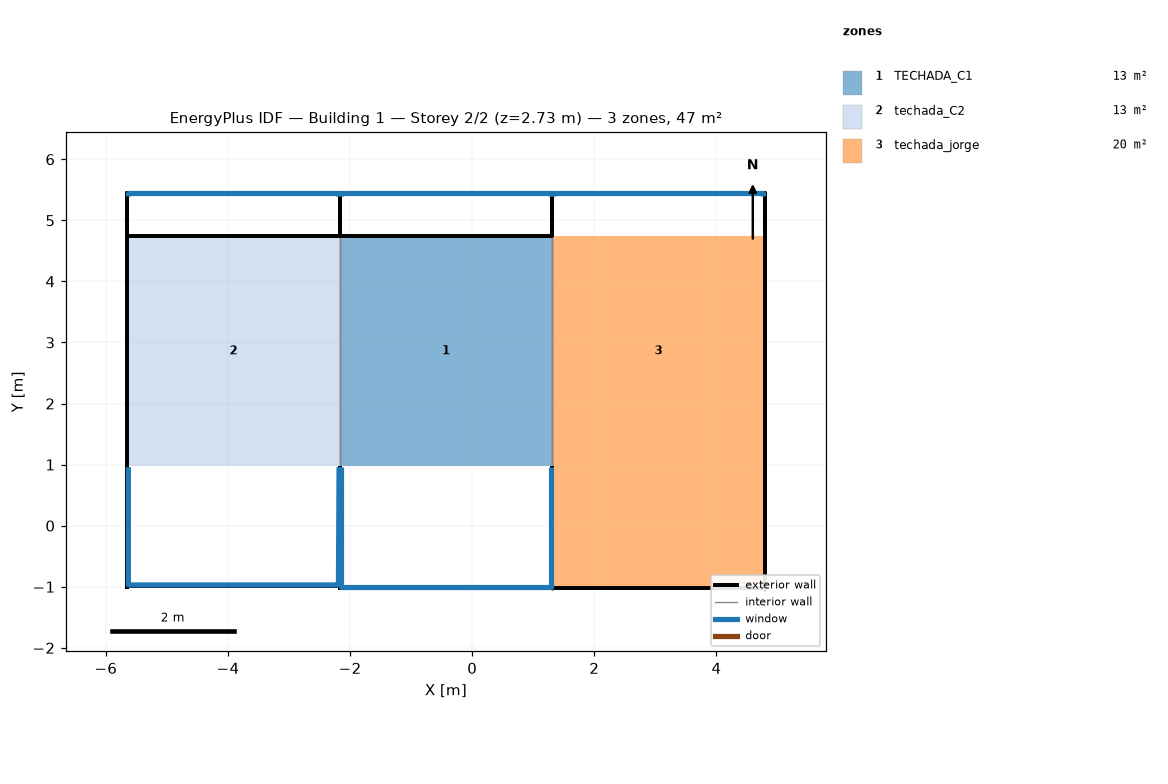
=== STOREY PLAN SPEC (per zone: floor XY polygon, exterior-wall plan segments, windows/doors) ===
zone 1: TECHADA_C1  (13.2 m²)
  floor: (1.31, 4.74) (1.31, 0.98) (-2.17, 0.98) (-2.17, 4.74)
  exterior wall: (1.31, 5.44) – (1.31, 4.74) – (-2.17, 4.74) – (-2.17, 5.44)  [4.9 m]
  exterior wall: (1.31, 0.98) – (1.31, -1.02) – (-2.17, -1.02) – (-2.17, 0.98)  [7.5 m]
    window: (1.29, 0.96) – (1.29, -1.00) – (-2.15, -1.00) – (-2.15, 0.96)  [6.8 m²]
  exterior wall: (1.31, 5.40) – (1.31, 5.44) – (-2.17, 5.44) – (-2.17, 5.40)  [3.6 m]
    window: (1.29, 5.41) – (1.29, 5.44) – (-2.15, 5.44) – (-2.15, 5.41)  [0.9 m²]
  exterior wall: (-2.17, -1.06) – (-2.17, -1.02) – (1.31, -1.02) – (1.31, -1.06)  [3.6 m]
  interior walls: 2
zone 2: techada_C2  (13.2 m²)
  floor: (-2.17, 4.74) (-2.17, 0.98) (-5.65, 0.98) (-5.65, 4.74)
  exterior wall: (-2.17, 5.44) – (-2.17, 4.74) – (-5.65, 4.74) – (-5.65, 5.44)  [4.9 m]
  exterior wall: (-2.17, 0.98) – (-2.17, -0.99) – (-5.65, -0.99) – (-5.65, 0.98)  [7.4 m]
    window: (-2.18, 0.96) – (-2.19, -0.97) – (-5.63, -0.97) – (-5.63, 0.96)  [6.7 m²]
  exterior wall: (-2.17, 5.40) – (-2.17, 5.44) – (-5.65, 5.44) – (-5.65, 5.40)  [3.6 m]
    window: (-2.19, 5.41) – (-2.19, 5.44) – (-5.63, 5.44) – (-5.63, 5.41)  [0.9 m²]
  exterior wall: (-5.65, 5.40) – (-5.65, 5.44) – (-5.65, -0.99) – (-5.65, -1.03)  [6.5 m]
  exterior wall: (-5.65, -1.03) – (-5.65, -0.99) – (-2.17, -0.99) – (-2.17, -1.03)  [3.6 m]
  interior walls: 1
zone 3: techada_jorge  (20.2 m²)
  floor: (4.79, 4.74) (4.79, 0.98) (1.31, 0.98) (1.31, 4.74)
  floor: (4.79, 0.98) (4.79, -1.02) (1.31, -1.02) (1.31, 0.98)
  exterior wall: (4.79, 4.74) – (4.79, 5.44) – (1.31, 5.44) – (1.31, 4.74)  [4.9 m]
  exterior wall: (4.79, 5.40) – (4.79, -1.06) – (4.79, -1.02) – (4.79, 5.44)  [13.0 m]
  exterior wall: (4.79, 5.40) – (4.79, 5.44) – (1.31, 5.44) – (1.31, 5.40)  [3.6 m]
    window: (4.77, 5.41) – (4.77, 5.44) – (1.33, 5.44) – (1.33, 5.41)  [0.9 m²]
  exterior wall: (1.31, -1.06) – (1.31, -1.02) – (4.79, -1.02) – (4.79, -1.06)  [3.6 m]
  interior walls: 1

=== DERIVED (storey summary) ===
Building: Building 1
Storey: 2 of 2  (floor level z = 2.73 m)
Storey gross floor area: 46.6 m²
Zones on this storey: 3
  - TECHADA_C1: floor 13.2 m²; exterior wall 19.5 m (11.6 m²); 2 window(s) 7.7 m²; WWR 66.5%
  - techada_C2: floor 13.2 m²; exterior wall 25.9 m (13.4 m²); 2 window(s) 7.6 m²; WWR 56.6%
  - techada_jorge: floor 20.2 m²; exterior wall 25.0 m (6.5 m²); 1 window(s) 0.9 m²; WWR 13.7%
Zone adjacency (shared interzone walls):
  - TECHADA_C1 ↔ techada_C2
  - TECHADA_C1 ↔ techada_jorge